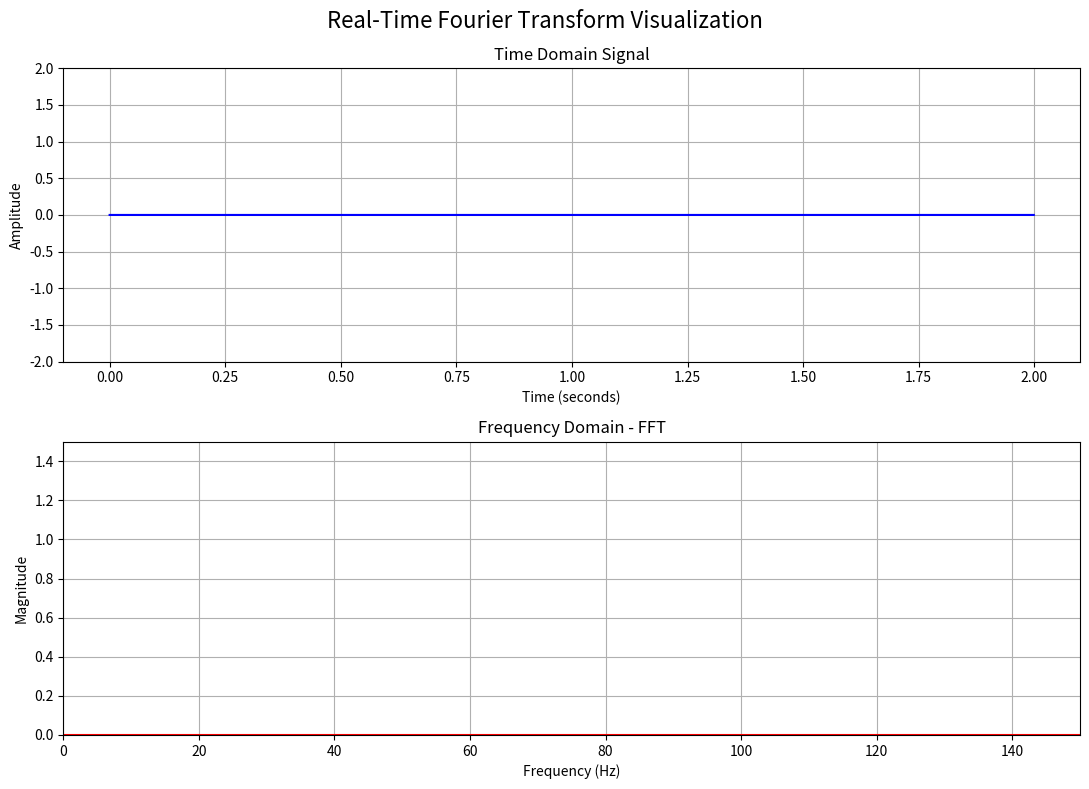

This chart was generated by the following Python code:
import numpy as np
import matplotlib.pyplot as plt
from matplotlib.animation import FuncAnimation

# ==========================================
# REAL-TIME FOURIER TRANSFORM VISUALIZATION
# Python 3.15.1
# ==========================================

# Sampling parameters
FS = 1000
DURATION = 2
N = FS * DURATION
CHUNK_SIZE = 50

# Time axis
time = np.arange(N) / FS

# Initialize signal
signal = np.zeros(N)
sample_count = 0

# Signal phase
phase = 0.0

# Hann window
window = np.hanning(N)

# Frequency axis
frequency_axis = np.fft.rfftfreq(N, 1 / FS)

# Create graphs
fig, (ax1, ax2) = plt.subplots(
    2, 1, figsize=(11, 8)
)

fig.suptitle(
    "Real-Time Fourier Transform Visualization",
    fontsize=16
)

# Time-domain graph
line1, = ax1.plot(
    time, signal, color="blue"
)

ax1.set_title("Time Domain Signal")
ax1.set_xlabel("Time (seconds)")
ax1.set_ylabel("Amplitude")
ax1.set_ylim(-2, 2)
ax1.grid(True)

# Frequency-domain graph
line2, = ax2.plot(
    frequency_axis,
    np.zeros(len(frequency_axis)),
    color="red"
)

ax2.set_title("Frequency Domain - FFT")
ax2.set_xlabel("Frequency (Hz)")
ax2.set_ylabel("Magnitude")
ax2.set_xlim(0, 150)
ax2.set_ylim(0, 1.5)
ax2.grid(True)


def update(frame):

    global signal, sample_count, phase

    # Generate new time samples
    index = sample_count + np.arange(CHUNK_SIZE)
    t = index / FS

    # Variable frequency
    f = 30 + 10 * np.sin(2 * np.pi * 0.1 * t)

    # Generate two signal components
    phase_steps = 2 * np.pi * f / FS
    phases = phase + np.cumsum(phase_steps)

    new_signal = (
        np.sin(phases)
        + 0.5 * np.sin(2 * phases)
        + 0.05 * np.random.randn(CHUNK_SIZE)
    )

    phase = phases[-1]
    sample_count += CHUNK_SIZE

    # Update signal buffer
    signal = np.roll(signal, -CHUNK_SIZE)
    signal[-CHUNK_SIZE:] = new_signal

    # Apply Hann window
    windowed_signal = signal * window

    # FFT calculation
    fft_values = np.fft.rfft(windowed_signal)

    # Calculate magnitude
    magnitude = (
        2 * np.abs(fft_values) / np.sum(window)
    )

    magnitude[0] /= 2

    if N % 2 == 0:
        magnitude[-1] /= 2

    # Find dominant frequency
    peak_index = np.argmax(magnitude[1:]) + 1
    dominant_frequency = frequency_axis[peak_index]

    # Update graphs
    line1.set_ydata(signal)
    line2.set_ydata(magnitude)

    ax2.set_title(
        f"FFT Spectrum | Dominant Frequency: "
        f"{dominant_frequency:.2f} Hz"
    )

    return line1, line2


# Start real-time animation
ani = FuncAnimation(
    fig,
    update,
    interval=50,
    blit=False,
    cache_frame_data=False
)

plt.tight_layout()
plt.show()
